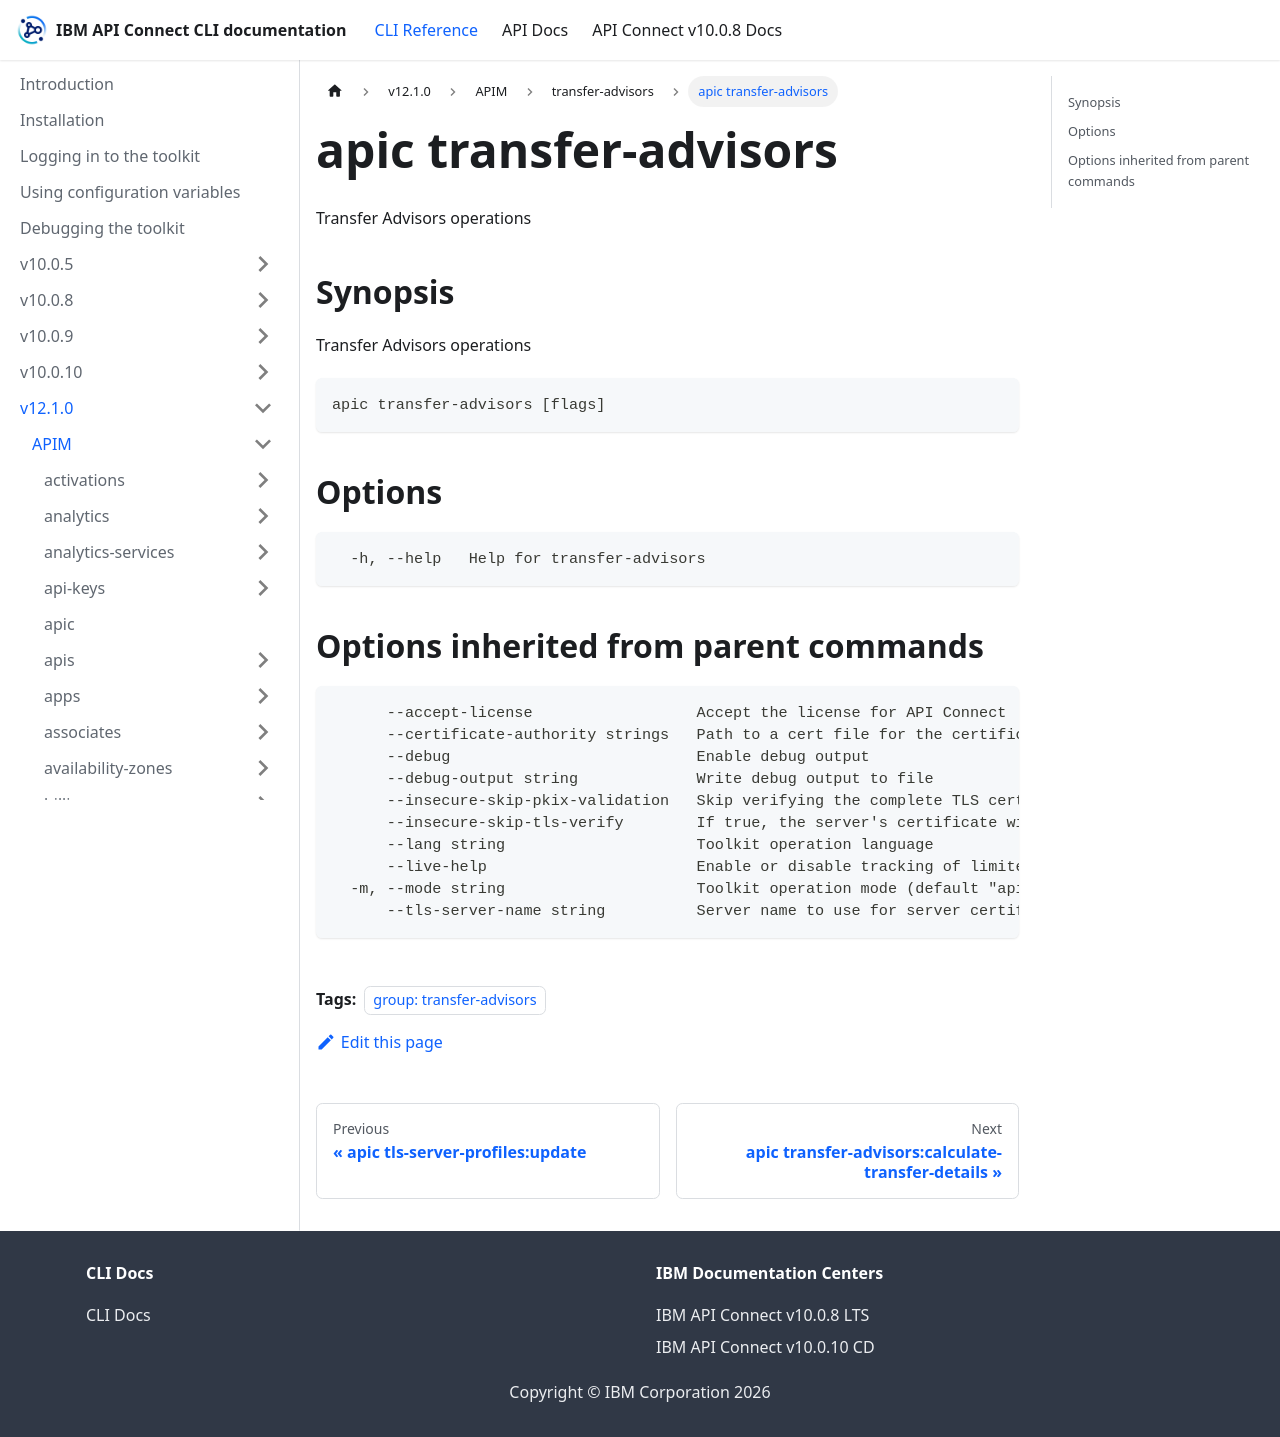

repository: ibm-apiconnect/clidocs · page: docs/v1210/apim/transfer-advisors/apic_transfer-advisors.html · generator: docusaurus

---
tags:
- "group: transfer-advisors"
---
# apic transfer-advisors

Transfer Advisors operations

## Synopsis

Transfer Advisors operations

```
apic transfer-advisors [flags]
```


## Options

```
  -h, --help   Help for transfer-advisors
```

## Options inherited from parent commands

```
      --accept-license                  Accept the license for API Connect
      --certificate-authority strings   Path to a cert file for the certificate authority
      --debug                           Enable debug output
      --debug-output string             Write debug output to file
      --insecure-skip-pkix-validation   Skip verifying the complete TLS certificate chain (insecure)
      --insecure-skip-tls-verify        If true, the server's certificate will not be checked for validity. This will make your HTTPS connections insecure
      --lang string                     Toolkit operation language
      --live-help                       Enable or disable tracking of limited usage information
  -m, --mode string                     Toolkit operation mode (default "apim")
      --tls-server-name string          Server name to use for server certificate validation. If it is not provided, the hostname used to contact the server is used
```
